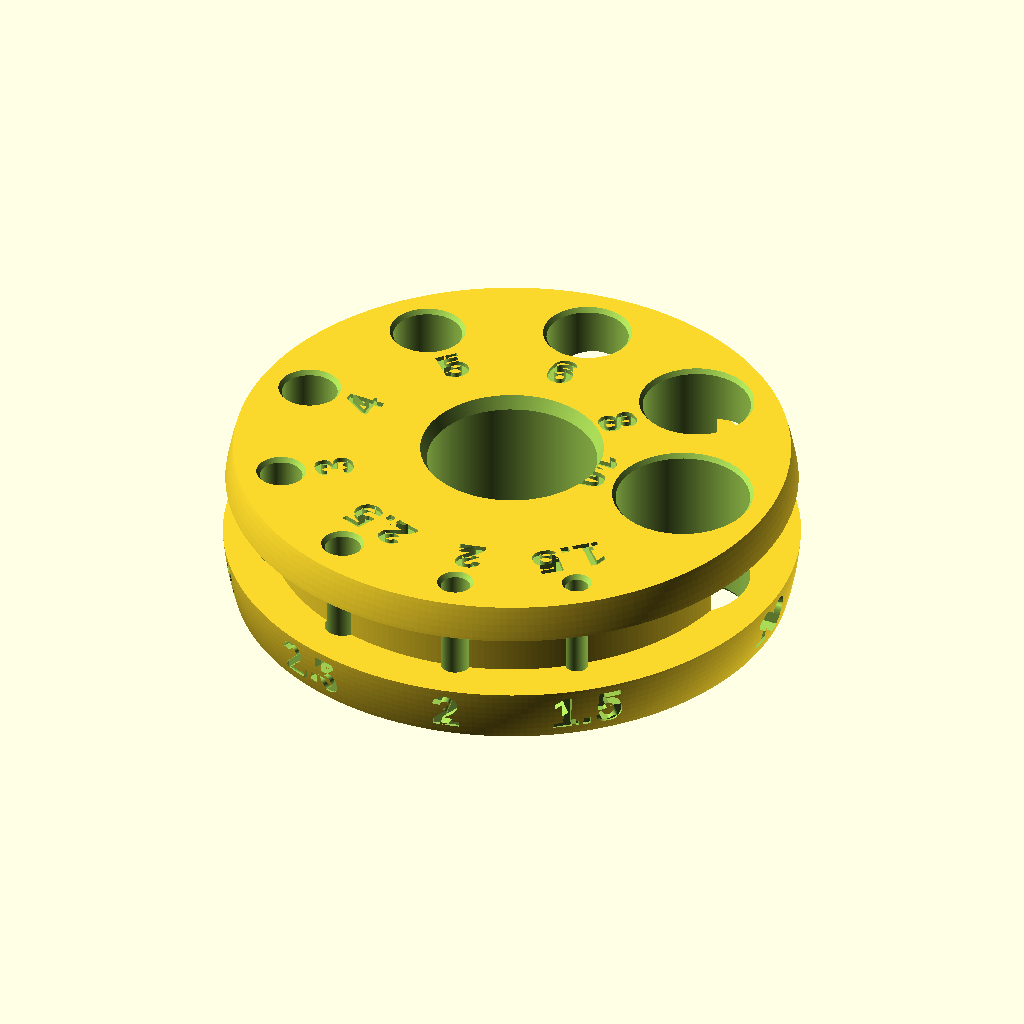
Cell 1 — every parameter at its default value.
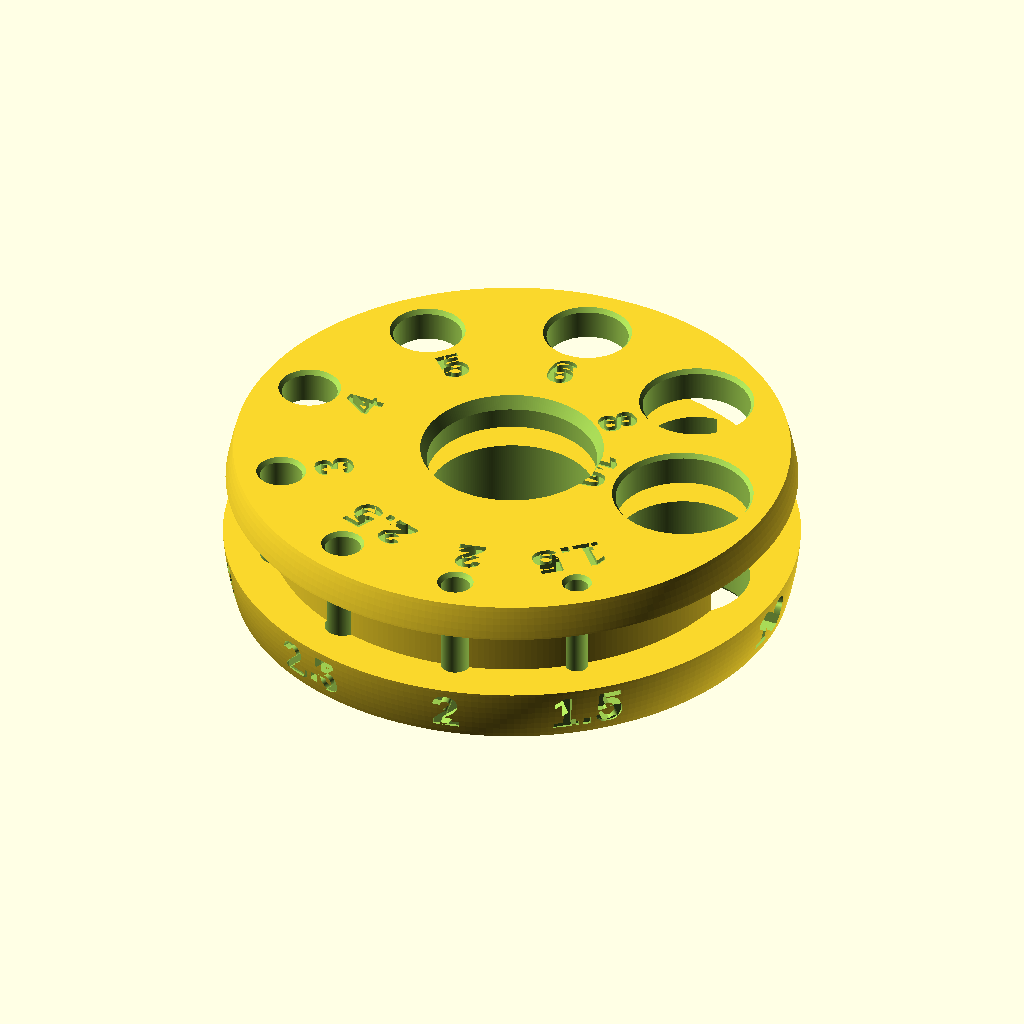
Cell 2: angledGroove = 2 (everything else at default).
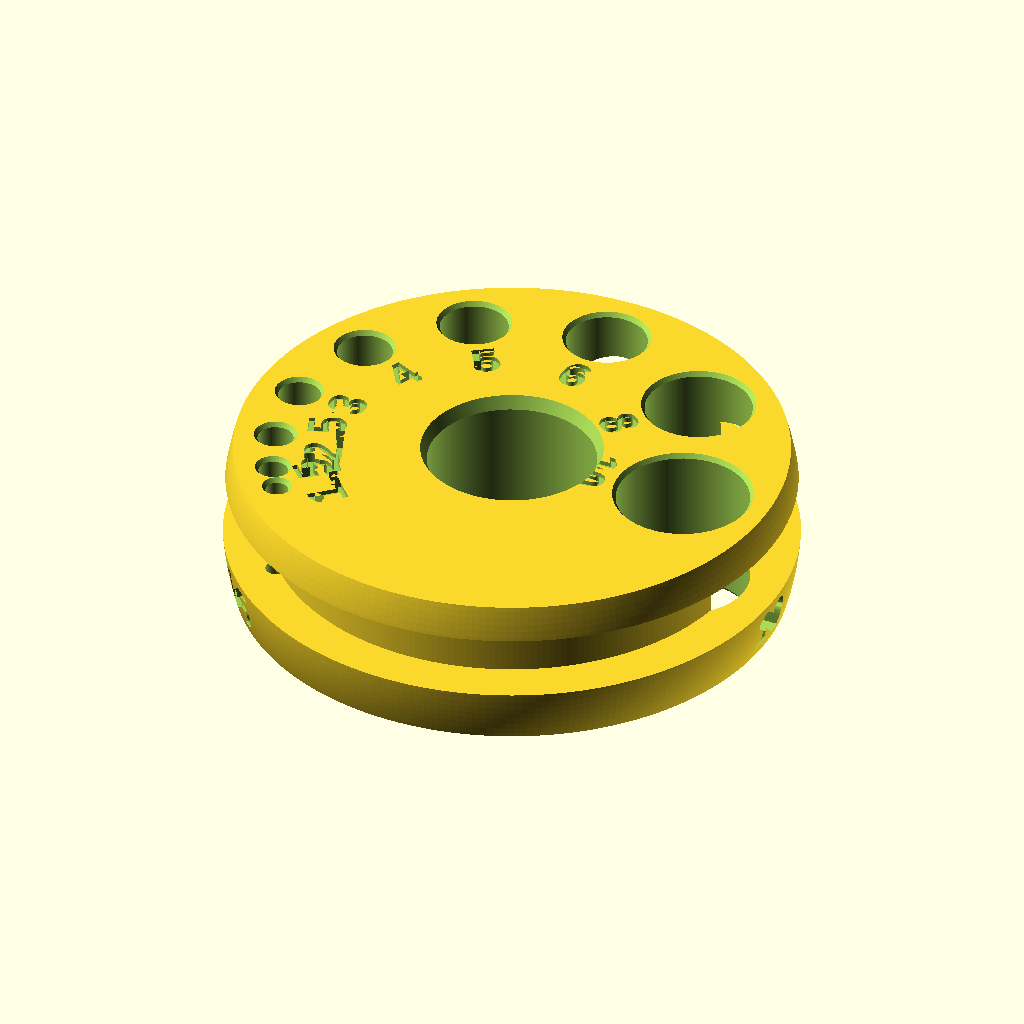
Cell 3: the same model with A = -2.8.
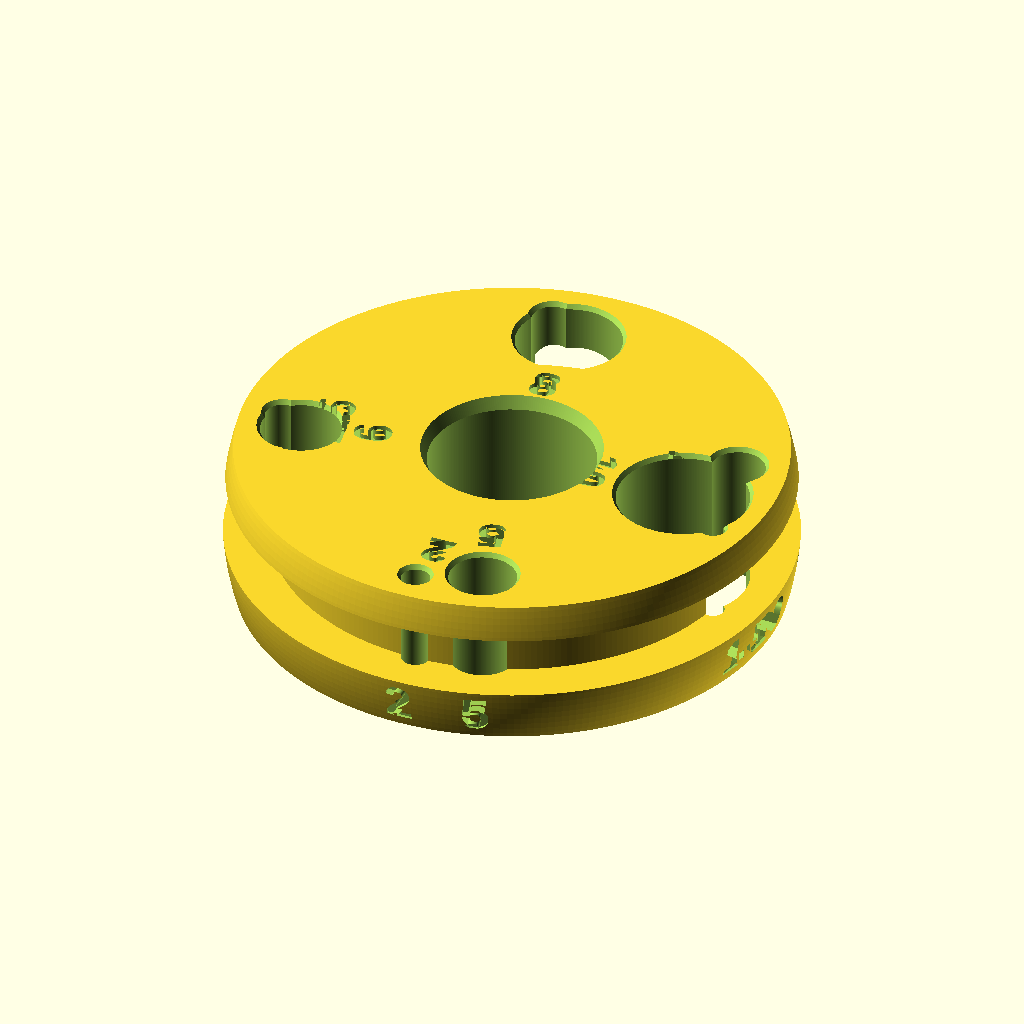
Cell 4: B = 100 (everything else at default).
All cells are drawn from the same view direction (rotation 55°, 0°, 25°, orthographic, colour scheme Cornfield), but the view is re-fitted for each cell, so position and scale can differ between cells as well as the parameter.
OpenSCAD source file inputs/thingiverse/files/thing-3329711/files/Parametric-Hex-Metric-V2.scad:
// Creates a holder for metric hex keys. Based on https://www.thingiverse.com/thing:2818898 by Leitnin

$fn=256;   //set facet resolution, higher will take stupid time to render. 32 or 64 is enough, 256 is plenty


//Below you can customize your holder in various ways

wrenchSize = [10,8,6,5,4,3,2.5,2,1.5];  //put in your wrench sizes, in mm




//Text Location and orientation. (You can have both side and top) only put 1 or 0 here
numbersOnTop = 1;
numbersOnSide = 1;
flipSideText=0; // flips the text on the outside edge
angledGroove=1; // if the main groove has a big chamfer on top (to print without supports).

//coefficients for quadratic spacing equations for spreading out the holes.  My tip: Increase B until the large holes are far enough apart to print, then decrease A until the last hole is in a good spot.  If necessary, then you can shrink the font-size
A = -1.4;
B = 50;
//Text labels
fontSize = 3.5;
textOffset = 1; //For labels on top, spacing betwen top of text and edge of hole.

//The hole size is calculated per the following linear relationship.  wrenchSize*x+y.  The x=1.15 is a constant and comes from the flat-flat distance to the corner to corner distance (1/cos(30)=1.1547), and the Y gives some extra slack, since the point is that the o-ring not the plastic holds the wrench.  Adjust y if needed.
x=1.154; //constant
y=0.3; //Extra hole size to give some space and compensate for print shrinkage etc.

//These are the base dimensions.  If you change these, you'll need to find something that works with the o-ring you select
diameterOuter=51;
diameterInner=42.835;
chamfer=1.5;    //size of all chamfers
hMiddle=3.8;    //Height of middle part
hBigChamfer=2;  //Big slope in the middle
hTop=3;         //height of top part
hBottom=5;      //Height of bottom part
centerHoleDiam = 15;    //Center hole for material saving and hanging the tool. Can't be too big if you have the numbers on top.


//------ Functions we will need later
//This is used to place the outer edge of each hole 3mm from the outer edge of the holder.
offset=diameterOuter/2-3;
// Calculate the real size of the hole (including some slack) for each wrench
function holeSize(nomSize) = wrenchSize[nomSize] * x + y;
//Calculate the radius of each hole from the center
function holePos(pos) = offset-(holeSize(pos)/2);

//------- Build the actual geometry.    
intersection()
{
    sphere(diameterOuter/2);
        
    difference()
    {
        union()
        {
            //Center Section
            cylinder(hMiddle,d=diameterInner,center =true);
            
            //Chamfer from inner to outer diameter
            if(angledGroove==1) //we have a chamfer
            {
                translate([0,0,hMiddle/2])cylinder(hBigChamfer,d1=diameterInner, d2=diameterOuter, center=false);
            }
            if(angledGroove==0) // No chamfer, just a straight section
            {
                translate([0,0,hMiddle/2])cylinder(hBigChamfer,d=diameterOuter, center=false);
            }
            //Upper Section
            translate([0,0,hMiddle/2+hBigChamfer])cylinder(3,d1=diameterOuter, d2=diameterOuter, center=false);
            
            //Lower Section
            translate([0,0,(hBottom/2+hMiddle/2)*-1])cylinder(hBottom,d=diameterOuter,center =true);
        }
        
        //Holes for wrenches
        for (i = [0:1:len(wrenchSize)-1])
        {
            //Cylindrical hole
            rotate([0,0,(A*i*i + B*i)])translate([holePos(i),0,0])cylinder(16,d=holeSize(i),center=true);
                    
            //Chamfers top
            rotate([0,0,(A*i*i + B*i)])translate([holePos(i),0,6.5])cylinder(2,d1=holeSize(i)-chamfer, d2=holeSize(i)+chamfer,center=true);
                    
            //Chamfers bottom
            rotate([0,0,(A*i*i + B*i)])translate([holePos(i),0,-6.5])cylinder(2,d1=holeSize(i)+chamfer, d2=holeSize(i)-chamfer,center=true);
        }
        
        //Wrench size labels
        if(numbersOnTop ==1)
        {
            font1 = "Liberation Sans:style=Bold"; // here you can select other font type
            translate([0,0,6.5])linear_extrude(height = 1)
            {
                for (i= [0:1:len(wrenchSize)-1])
                    {
                        rotate([0,0,(A+0.02)*i*i + B*i])translate([(holePos(i)-holeSize(i)/2-fontSize-textOffset),0,0])rotate([0,0,-90])text(str(wrenchSize[i]), font = font1, halign="center", size = fontSize, direction = "ltr", spacing = 1);
                    }
            }
        }
        if(numbersOnSide ==1)
        {    
            font1 = "Liberation Sans:style=Bold"; // here you can select other font type
   
            for (i = [0:1:len(wrenchSize)-1])
            {
                if(flipSideText==1)
                {
                    orientation=180;                

                    rotate([0,0,(A*i*i + B*i)])
                 
                    translate([(diameterOuter/2)-1,0,-2.65])rotate([90,orientation,90])linear_extrude(height = 2)
                    {
                        text(str(wrenchSize[i]), font = font1, halign="center",  size = fontSize, direction = "ltr", spacing = 1);
                    }
                }
                else
                {
                    orientation=0;
                    rotate([0,0,(A*i*i + B*i)])
                    translate([(diameterOuter/2)-1,0,-6])rotate([90,orientation,90])linear_extrude(height = 2)
                    {
                        text(str(wrenchSize[i]), font = font1, halign="center",  size = fontSize, direction = "ltr", spacing = 1);
                    }
               }
            }
        }
  //Hole in the middle including its chamfers
        union(){
                cylinder(20,d=centerHoleDiam,center=true);
                translate([0,0,6.5]) cylinder(h=chamfer,d1=centerHoleDiam,d2=centerHoleDiam+chamfer,center=true);
                translate([0,0,-6.5]) cylinder(h=chamfer,d1=centerHoleDiam+chamfer,d2=centerHoleDiam,center=true);
        }
    }
}


//Improvement from the original:
//Added center hole and its chamfers
//Refactored some of the code to remove a few magic numbers and used variables and functions instead to improve customizability
Parameter table extracted from the source (name, type, default, range or options):
numbersOnTop: number, default 1
numbersOnSide: number, default 1
flipSideText: number, default 0
angledGroove: number, default 1
A: number, default -1.4
B: number, default 50
fontSize: number, default 3.5
textOffset: number, default 1
x: number, default 1.154
y: number, default 0.3
diameterOuter: number, default 51
diameterInner: number, default 42.835
chamfer: number, default 1.5
hMiddle: number, default 3.8
hBigChamfer: number, default 2
hTop: number, default 3
hBottom: number, default 5
centerHoleDiam: number, default 15
